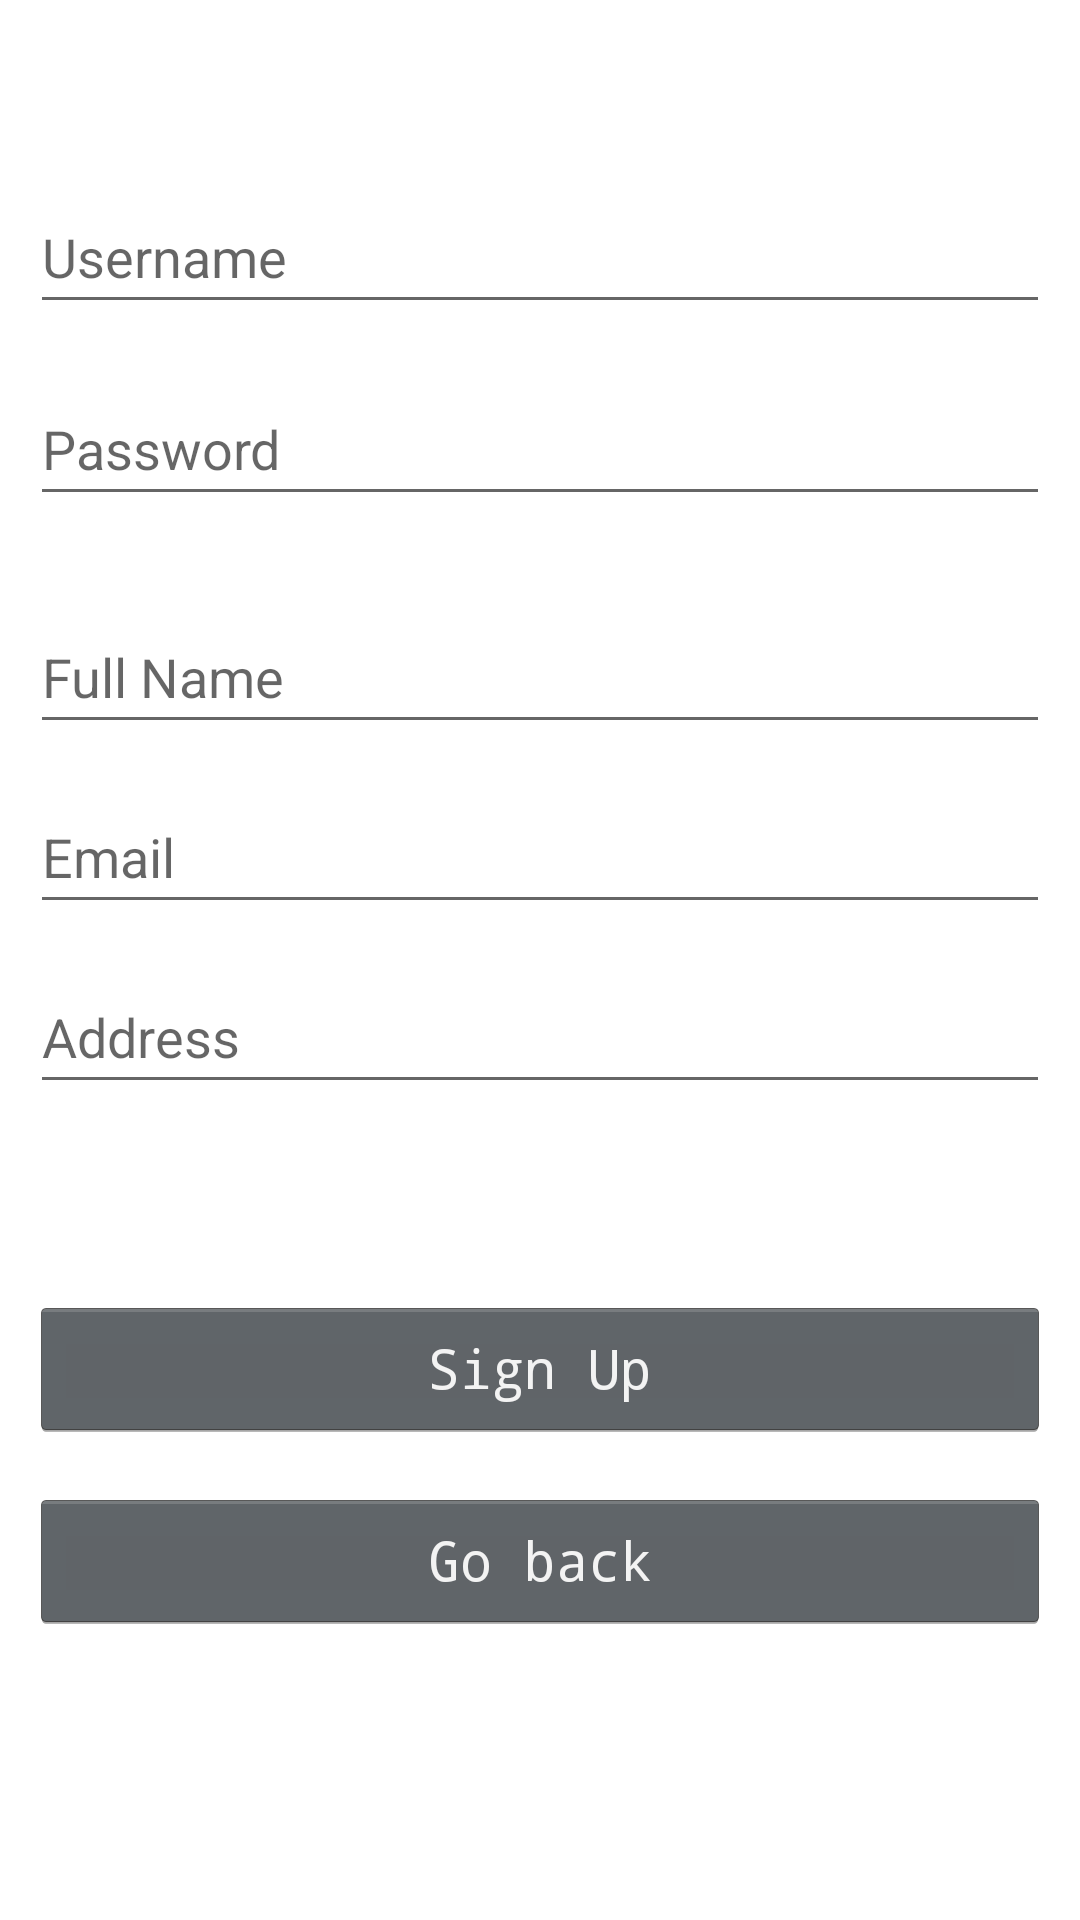

Reconstruct the res/layout file that produces this screen, plus the resources it refers to.
<!-- AndroidManifest.xml: application theme Theme.TownLibraryAndroid -->
<!-- res/layout/fragment_signup.xml -->
<?xml version="1.0" encoding="utf-8"?>
<androidx.constraintlayout.widget.ConstraintLayout xmlns:android="http://schemas.android.com/apk/res/android"
    xmlns:app="http://schemas.android.com/apk/res-auto"
    xmlns:tools="http://schemas.android.com/tools"
    android:layout_width="match_parent"
    android:layout_height="match_parent"
    tools:context=".SignupFragment">

    <EditText
        android:id="@+id/textInputUsername"
        android:layout_width="340dp"
        android:layout_height="48dp"
        android:layout_marginTop="60dp"
        android:ems="10"
        android:hint="@string/hint_username"
        android:inputType="textPersonName"
        android:autofillHints="username"
        app:layout_constraintEnd_toEndOf="parent"
        app:layout_constraintHorizontal_bias="0.492"
        app:layout_constraintStart_toStartOf="parent"
        app:layout_constraintTop_toTopOf="parent" />

    <EditText
        android:id="@+id/textInputPassword"
        android:layout_width="340dp"
        android:layout_height="48dp"
        android:layout_marginTop="16dp"
        android:ems="10"
        android:hint="@string/hint_password"
        android:inputType="textPassword"
        android:autofillHints="password"
        app:layout_constraintEnd_toEndOf="parent"
        app:layout_constraintStart_toStartOf="parent"
        app:layout_constraintTop_toBottomOf="@+id/textInputUsername" />

    <Button
        android:id="@+id/buttonSignup"
        android:layout_width="340dp"
        android:layout_height="wrap_content"
        android:layout_marginTop="64dp"
        android:text="@string/action_signup"
        app:layout_constraintEnd_toEndOf="parent"
        app:layout_constraintHorizontal_bias="0.492"
        app:layout_constraintStart_toStartOf="parent"
        app:layout_constraintTop_toBottomOf="@+id/textInputAddress" />

    <Button
        android:id="@+id/buttonLogin"
        android:layout_width="340dp"
        android:layout_height="wrap_content"
        android:layout_marginTop="16dp"
        android:text="@string/action_back"
        app:layout_constraintEnd_toEndOf="parent"
        app:layout_constraintStart_toStartOf="parent"
        app:layout_constraintTop_toBottomOf="@+id/buttonSignup" />

    <EditText
        android:id="@+id/textInputName"
        android:layout_width="340dp"
        android:layout_height="48dp"
        android:layout_marginTop="28dp"
        android:ems="10"
        android:hint="@string/hint_full_name"
        android:inputType="textPersonName"
        android:autofillHints="name"
        app:layout_constraintEnd_toEndOf="parent"
        app:layout_constraintHorizontal_bias="0.492"
        app:layout_constraintStart_toStartOf="parent"
        app:layout_constraintTop_toBottomOf="@+id/textInputPassword" />

    <EditText
        android:id="@+id/textInputEmail"
        android:layout_width="340dp"
        android:layout_height="48dp"
        android:layout_marginTop="12dp"
        android:ems="10"
        android:hint="@string/hint_email"
        android:inputType="textEmailAddress"
        android:autofillHints="emailAddress"
        app:layout_constraintEnd_toEndOf="parent"
        app:layout_constraintHorizontal_bias="0.497"
        app:layout_constraintStart_toStartOf="parent"
        app:layout_constraintTop_toBottomOf="@+id/textInputName" />

    <EditText
        android:id="@+id/textInputAddress"
        android:layout_width="340dp"
        android:layout_height="48dp"
        android:layout_marginTop="12dp"
        android:ems="10"
        android:hint="@string/hint_address"
        android:inputType="textPostalAddress"
        android:autofillHints="postalAddress"
        app:layout_constraintEnd_toEndOf="parent"
        app:layout_constraintHorizontal_bias="0.497"
        app:layout_constraintStart_toStartOf="parent"
        app:layout_constraintTop_toBottomOf="@+id/textInputEmail" />

</androidx.constraintlayout.widget.ConstraintLayout>
<!-- resources referenced by this layout -->
<resources>
  <string name="action_back">Go back</string>
  <string name="action_signup">Sign Up</string>
  <string name="hint_address">Address</string>
  <string name="hint_email">Email</string>
  <string name="hint_full_name">Full Name</string>
  <string name="hint_password">Password</string>
  <string name="hint_username">Username</string>
  <style name="Theme.TownLibraryAndroid" parent="Theme.MaterialComponents.DayNight.DarkActionBar">
          
  
          <item name="colorPrimary">@color/forest_green</item>
  
          <item name="colorPrimaryVariant">@color/forest_green</item>
          <item name="colorOnPrimary">@color/white</item>
          
          <item name="colorSecondary">@color/teal_200</item>
          <item name="colorSecondaryVariant">@color/teal_200</item>
          <item name="colorOnSecondary">@color/black</item>
          
          <item name="android:statusBarColor" tools:targetApi="l">?attr/colorPrimaryVariant</item>
          
          <item name="android:textViewStyle">@style/TextViewStyle</item>
          <item name="android:buttonStyle">@style/ButtonStyle</item>
  
      </style>
  <color name="forest_green">#37474F</color>
  <color name="white">#FFFFFFFF</color>
  <color name="teal_200">#FF03DAC5</color>
  <color name="black">#FF000000</color>
  <style name="TextViewStyle" parent="android:Widget.TextView">
          <item name="android:fontFamily">monospace</item>
      </style>
  <style name="ButtonStyle" parent="android:Widget.Holo.Button">
          <item name="android:fontFamily">monospace</item>
      </style>
</resources>
